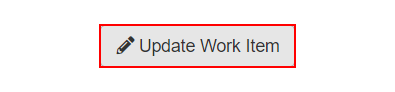
Task: Calculate Client Security Hash
Workflow: System1_UpdateWorkItem

Step 1: click on the button 'Update Work Item' in window 'ACME System 1 - Work Items' (chrome.exe)

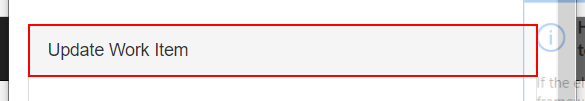
Step 2: find the element in window 'ACME System 1' (chrome.exe)

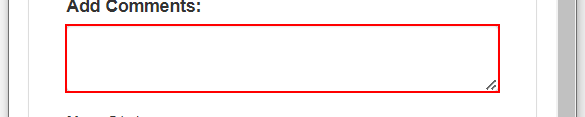
Step 3: type [in_Comment] into the text box in window 'ACME System 1' (chrome.exe)

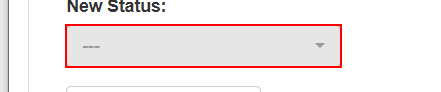
Step 4: select "Completed" in the button in window 'ACME System 1' (chrome.exe)

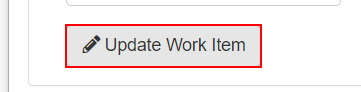
Step 5: click on the button in window 'ACME System 1' (chrome.exe)

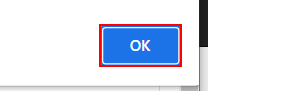
Step 6: click on the push button in window 'ACME System 1 - Google Chrome' (chrome.exe)

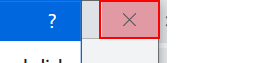
Step 7: click on the push button 'Close' in window 'ACME System 1 - Google Chrome' (chrome.exe)
